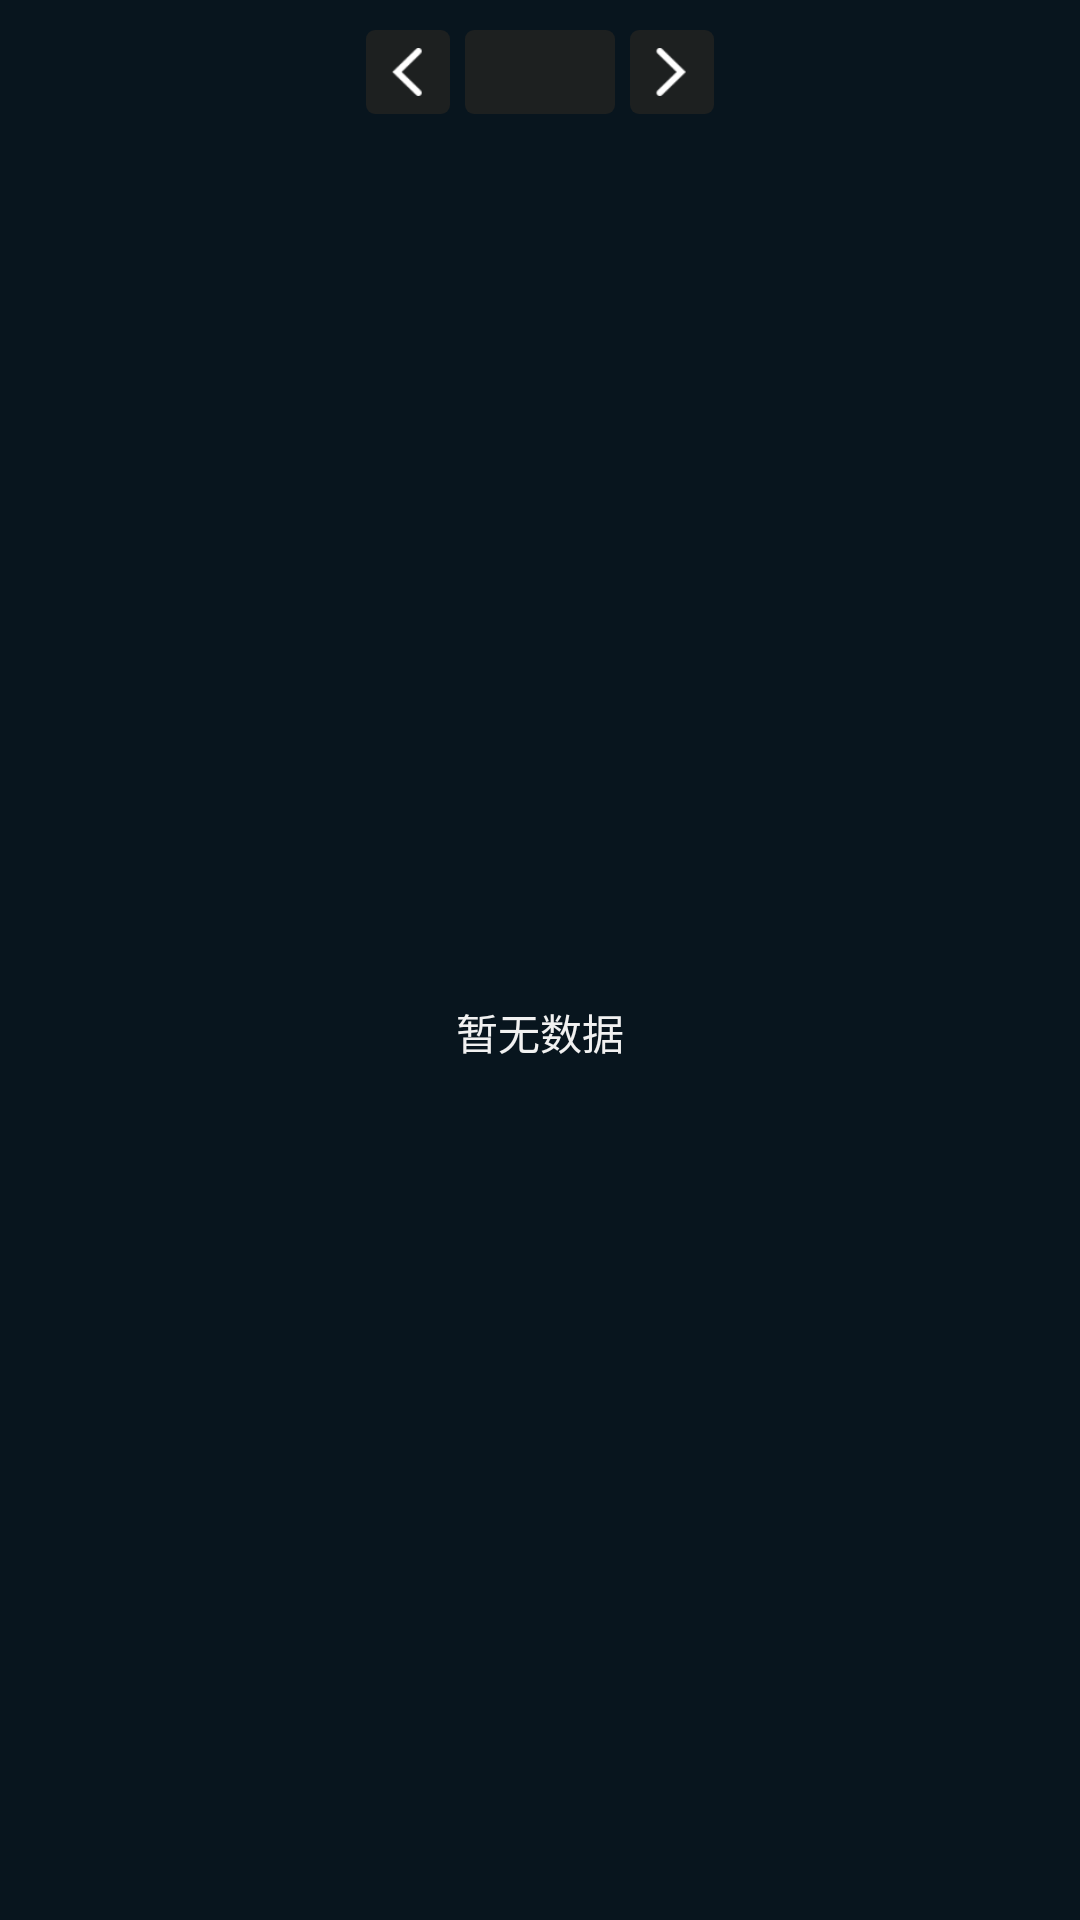

Produce the Android XML layout that renders to this screen, including the resource entries it uses.
<!-- AndroidManifest.xml: application theme Theme.Restaurant -->
<!-- res/layout/activity_order.xml -->
<?xml version="1.0" encoding="utf-8"?>
<androidx.constraintlayout.widget.ConstraintLayout xmlns:android="http://schemas.android.com/apk/res/android"
    android:layout_width="match_parent"
    android:layout_height="match_parent"
    android:background="@color/theme_bg"
    xmlns:app="http://schemas.android.com/apk/res-auto"
    xmlns:tools="http://schemas.android.com/tools">


    <TextView
        android:id="@+id/cal"
        android:layout_width="wrap_content"
        android:layout_height="28dp"
        android:layout_marginTop="@dimen/dp_10"
        android:background="@drawable/cal_press"
        android:gravity="center"
        android:paddingStart="25dp"
        android:paddingEnd="25dp"
        android:textColor="@color/white"
        android:textSize="14sp"
        app:layout_constraintEnd_toEndOf="parent"
        app:layout_constraintStart_toStartOf="parent"
        app:layout_constraintTop_toTopOf="parent"
        tools:text="2023年6月" />

    <ImageView
        android:id="@+id/left_cal"
        android:layout_width="28dp"
        android:layout_height="28dp"
        android:layout_marginEnd="5dp"
        android:background="@drawable/cal_press"
        android:gravity="center"
        android:padding="6dp"
        android:src="@drawable/left_cal_enable"
        app:layout_constraintBottom_toBottomOf="@+id/cal"
        app:layout_constraintEnd_toStartOf="@+id/cal"
        app:layout_constraintTop_toTopOf="@+id/cal" />

    <ImageView
        android:id="@+id/right_cal"
        android:layout_width="28dp"
        android:layout_height="28dp"
        android:layout_marginStart="5dp"
        android:background="@drawable/cal_press"
        android:gravity="center"
        android:padding="6dp"
        android:src="@drawable/right_cal_enable"
        app:layout_constraintBottom_toBottomOf="@+id/cal"
        app:layout_constraintStart_toEndOf="@+id/cal"
        app:layout_constraintTop_toTopOf="@+id/cal" />

    <androidx.recyclerview.widget.RecyclerView
        android:id="@+id/rvReport"
        android:layout_width="match_parent"
        android:layout_height="0dp"
        android:layout_marginStart="12dp"
        android:layout_marginTop="@dimen/dp_10"
        android:layout_marginEnd="12dp"
        app:layout_constrainedHeight="true"
        app:layout_constraintBottom_toBottomOf="parent"
        app:layout_constraintEnd_toEndOf="parent"
        app:layout_constraintStart_toStartOf="parent"
        app:layout_constraintTop_toBottomOf="@+id/cal" />

    <TextView
        android:id="@+id/tv_no_data"
        android:layout_width="0dp"
        android:layout_height="0dp"
        android:background="@color/theme_bg"
        android:gravity="center"
        android:text="@string/no_data"
        android:textColor="@color/gray"
        app:layout_constraintBottom_toBottomOf="@+id/rvReport"
        app:layout_constraintEnd_toEndOf="@+id/rvReport"
        app:layout_constraintHorizontal_bias="1.0"
        app:layout_constraintStart_toStartOf="@+id/rvReport"
        app:layout_constraintTop_toTopOf="@+id/rvReport"
        app:layout_constraintVertical_bias="1.0" />

</androidx.constraintlayout.widget.ConstraintLayout>
<!-- resources referenced by this layout -->
<resources>
  <color name="gray">#f1f1f1</color>
  <color name="theme_bg">#08151E</color>
  <color name="white">#FFFFFFFF</color>
  <dimen name="dp_10">10dp</dimen>
  <!-- drawable cal_press (drawable) -->
  <?xml version="1.0" encoding="utf-8"?>
  <selector xmlns:android="http://schemas.android.com/apk/res/android">
      <item android:state_pressed="true">
          <shape android:shape="rectangle">
              <solid android:color="#991D2020" />
              <corners android:radius="3dp" />
          </shape>
      </item>
      <item>
          <shape android:shape="rectangle">
              <solid android:color="#1D2020" />
              <corners android:radius="3dp" />
          </shape>
      </item>
  </selector>
  <!-- drawable left_cal_enable (drawable) -->
  <?xml version="1.0" encoding="utf-8"?>
  <selector xmlns:android="http://schemas.android.com/apk/res/android">
      <item android:drawable="@drawable/left_cal_light" android:state_enabled="false" />
      <item android:drawable="@drawable/left_cal" />
  </selector>
  <!-- drawable right_cal_enable (drawable) -->
  <?xml version="1.0" encoding="utf-8"?>
  <selector xmlns:android="http://schemas.android.com/apk/res/android">
      <item android:drawable="@drawable/right_cal_light" android:state_enabled="false" />
      <item android:drawable="@drawable/right_cal" />
  </selector>
  <string name="no_data">暂无数据</string>
  <style name="Theme.Restaurant" parent="Theme.AppCompat.Light.NoActionBar" />
  <!-- drawable left_cal_light: png bitmap (drawable-xxhdpi, 745 bytes) -->
  <!-- drawable left_cal: png bitmap (drawable-xxhdpi, 963 bytes) -->
  <!-- drawable right_cal_light: png bitmap (drawable-xxhdpi, 748 bytes) -->
  <!-- drawable right_cal: png bitmap (drawable-xxhdpi, 980 bytes) -->
</resources>
